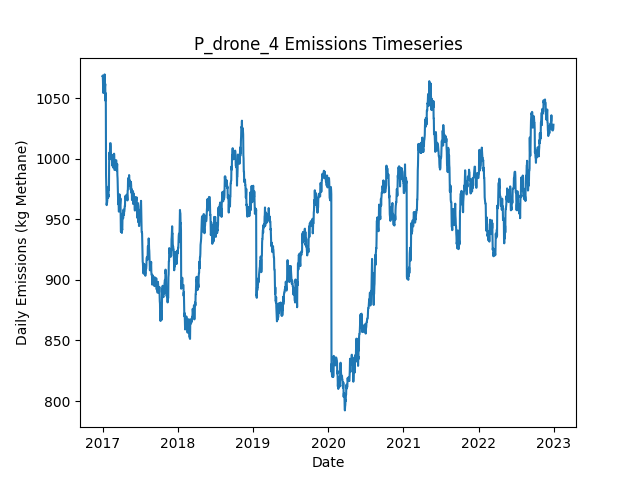

Source data for this figure (header and first rows):
Date, Daily Emissions (Kg Methane), Daily Mitigable Emissions (Kg Methane), Daily Non-Mitigable Emissions (Kg Methan…, Daily Cost ($), Active Leaks, New Leaks, Leaks Repaired, Leaks Naturally Repaired, Leaks Tagged, Daily Repair Cost ($), Daily Natural Repair Cost ($), drone Deployment Cost ($), drone Sites flagged for Follow-Up, drone Leaks tagged for repair, drone Sites Visited, drone Travel Time (Minutes), drone Survey Time (Minutes), OGI_FU Deployment Cost ($), OGI_FU Sites flagged for Follow-Up, OGI_FU Leaks tagged for repair, OGI_FU Sites Visited, OGI_FU Travel Time (Minutes), OGI_FU Survey Time (Minutes)
2017-01-01, 1068, 725.3, 343, 500, 363, 365, 0, 1, 0.00000, 0.00000, 200, 500, 0, , 9, 300, 180, 0.00000, , 0, 0, 0, 0
2017-01-02, 1069, 727.8, 341, 500, 362, 1, 0, 1, 0.00000, 0.00000, 200, 500, 0, , 1, 30, 20, 0.00000, , 0, 0, 0, 0
2017-01-03, 1064, 723.3, 341, 500, 361, 0, 0, 1, 21, 0.00000, 200, 0.00000, 1, , 0, 0, 0, 500, , 21, 1, 30, 120
2017-01-04, 1056, 715, 341, 0.00000, 360, 0, 0, 1, 0.00000, 0.00000, 200, 0.00000, 0, , 0, 0, 0, 0.00000, , 0, 0, 0, 0
2017-01-05, 1054, 715, 339.3, 0.00000, 360, 1, 0, 0, 0.00000, 0.00000, 0.00000, 0.00000, 0, , 0, 0, 0, 0.00000, , 0, 0, 0, 0
2017-01-06, 1057, 717.5, 339.3, 0.00000, 360, 1, 0, 1, 0.00000, 0.00000, 200, 0.00000, 0, , 0, 0, 0, 0.00000, , 0, 0, 0, 0
2017-01-07, 1057, 717.5, 339.5, 0.00000, 361, 1, 0, 0, 0.00000, 0.00000, 0.00000, 0.00000, 0, , 0, 0, 0, 0.00000, , 0, 0, 0, 0
2017-01-08, 1060, 720.2, 339.5, 0.00000, 362, 1, 0, 0, 0.00000, 0.00000, 0.00000, 0.00000, 0, , 0, 0, 0, 0.00000, , 0, 0, 0, 0
2017-01-09, 1059, 719.7, 339.5, 0.00000, 361, 1, 0, 2, 0.00000, 0.00000, 400, 0.00000, 0, , 0, 0, 0, 0.00000, , 0, 0, 0, 0
2017-01-10, 1065, 725.5, 339.5, 0.00000, 361, 2, 0, 2, 0.00000, 0.00000, 400, 0.00000, 0, , 0, 0, 0, 0.00000, , 0, 0, 0, 0
2017-01-11, 1070, 728.2, 341.5, 0.00000, 363, 2, 0, 0, 0.00000, 0.00000, 0.00000, 0.00000, 0, , 0, 0, 0, 0.00000, , 0, 0, 0, 0
2017-01-12, 1068, 726.9, 341.5, 0.00000, 363, 1, 0, 1, 0.00000, 0.00000, 200, 0.00000, 0, , 0, 0, 0, 0.00000, , 0, 0, 0, 0
2017-01-13, 1060, 726.9, 333, 0.00000, 363, 1, 0, 0, 0.00000, 0.00000, 0.00000, 0.00000, 0, , 0, 0, 0, 0.00000, , 0, 0, 0, 0
2017-01-14, 1062, 729.3, 332.5, 0.00000, 362, 1, 0, 1, 0.00000, 0.00000, 200, 0.00000, 0, , 0, 0, 0, 0.00000, , 0, 0, 0, 0
2017-01-15, 1048, 715.5, 332.5, 0.00000, 361, 1, 0, 2, 0.00000, 0.00000, 400, 0.00000, 0, , 0, 0, 0, 0.00000, , 0, 0, 0, 0
2017-01-16, 1054, 712.8, 341.5, 0.00000, 361, 1, 0, 1, 0.00000, 0.00000, 200, 0.00000, 0, , 0, 0, 0, 0.00000, , 0, 0, 0, 0
2017-01-17, 1045, 705.4, 339.5, 0.00000, 357, 1, 0, 4, 0.00000, 0.00000, 800, 0.00000, 0, , 0, 0, 0, 0.00000, , 0, 0, 0, 0
2017-01-18, 986.8, 647.3, 339.5, 3800, 337, 1, 19, 2, 0.00000, 3800, 400, 0.00000, 0, , 0, 0, 0, 0.00000, , 0, 0, 0, 0
2017-01-19, 978.6, 647.3, 331.2, 0.00000, 336, 0, 0, 0, 0.00000, 0.00000, 0.00000, 0.00000, 0, , 0, 0, 0, 0.00000, , 0, 0, 0, 0
2017-01-20, 974.1, 642.9, 331.2, 0.00000, 335, 0, 0, 1, 0.00000, 0.00000, 200, 0.00000, 0, , 0, 0, 0, 0.00000, , 0, 0, 0, 0
2017-01-21, 961.8, 628.6, 333.2, 0.00000, 334, 1, 0, 2, 0.00000, 0.00000, 400, 0.00000, 0, , 0, 0, 0, 0.00000, , 0, 0, 0, 0
2017-01-22, 963.7, 628.6, 335.2, 0.00000, 335, 2, 0, 1, 0.00000, 0.00000, 200, 0.00000, 0, , 0, 0, 0, 0.00000, , 0, 0, 0, 0
2017-01-23, 963.7, 628.6, 335.2, 0.00000, 335, 0, 0, 0, 0.00000, 0.00000, 0.00000, 0.00000, 0, , 0, 0, 0, 0.00000, , 0, 0, 0, 0
2017-01-24, 965.7, 628.6, 337.1, 0.00000, 336, 1, 0, 0, 0.00000, 0.00000, 0.00000, 0.00000, 0, , 0, 0, 0, 0.00000, , 0, 0, 0, 0
2017-01-25, 974, 636.8, 337.1, 0.00000, 337, 1, 0, 0, 0.00000, 0.00000, 0.00000, 0.00000, 0, , 0, 0, 0, 0.00000, , 0, 0, 0, 0
2017-01-26, 970.4, 633.9, 336.5, 0.00000, 334, 0, 0, 2, 0.00000, 0.00000, 400, 0.00000, 0, , 0, 0, 0, 0.00000, , 0, 0, 0, 0
2017-01-27, 970.4, 633.9, 336.5, 0.00000, 334, 0, 0, 0, 0.00000, 0.00000, 0.00000, 0.00000, 0, , 0, 0, 0, 0.00000, , 0, 0, 0, 0
2017-01-28, 967.7, 631.2, 336.5, 0.00000, 333, 0, 0, 1, 0.00000, 0.00000, 200, 0.00000, 0, , 0, 0, 0, 0.00000, , 0, 0, 0, 0
2017-01-29, 970.4, 633.9, 336.5, 0.00000, 334, 1, 0, 0, 0.00000, 0.00000, 0.00000, 0.00000, 0, , 0, 0, 0, 0.00000, , 0, 0, 0, 0
2017-01-30, 968.9, 633.9, 335, 0.00000, 334, 1, 0, 0, 0.00000, 0.00000, 0.00000, 0.00000, 0, , 0, 0, 0, 0.00000, , 0, 0, 0, 0
2017-01-31, 977.4, 642.4, 335, 0.00000, 337, 4, 0, 1, 0.00000, 0.00000, 200, 0.00000, 0, , 0, 0, 0, 0.00000, , 0, 0, 0, 0
2017-02-01, 974.2, 639.3, 335, 0.00000, 335, 0, 0, 2, 0.00000, 0.00000, 400, 0.00000, 0, , 0, 0, 0, 0.00000, , 0, 0, 0, 0
2017-02-02, 996.1, 652.2, 343.9, 0.00000, 339, 5, 0, 1, 0.00000, 0.00000, 200, 0.00000, 0, , 0, 0, 0, 0.00000, , 0, 0, 0, 0
2017-02-03, 1005, 652.2, 352.8, 0.00000, 340, 1, 0, 0, 0.00000, 0.00000, 0.00000, 0.00000, 0, , 0, 0, 0, 0.00000, , 0, 0, 0, 0
2017-02-04, 1002, 649.6, 352.8, 0.00000, 339, 1, 0, 2, 0.00000, 0.00000, 400, 0.00000, 0, , 0, 0, 0, 0.00000, , 0, 0, 0, 0
2017-02-05, 999.7, 646.9, 352.8, 0.00000, 338, 0, 0, 1, 0.00000, 0.00000, 200, 0.00000, 0, , 0, 0, 0, 0.00000, , 0, 0, 0, 0
2017-02-06, 1008, 646.9, 361.5, 0.00000, 338, 1, 0, 0, 0.00000, 0.00000, 0.00000, 0.00000, 0, , 0, 0, 0, 0.00000, , 0, 0, 0, 0
2017-02-07, 1013, 651.4, 361.5, 0.00000, 339, 1, 0, 0, 0.00000, 0.00000, 0.00000, 0.00000, 0, , 0, 0, 0, 0.00000, , 0, 0, 0, 0
2017-02-08, 1013, 651.4, 361.5, 0.00000, 339, 0, 0, 0, 0.00000, 0.00000, 0.00000, 0.00000, 0, , 0, 0, 0, 0.00000, , 0, 0, 0, 0
2017-02-09, 1013, 651.4, 361.5, 0.00000, 339, 1, 0, 0, 0.00000, 0.00000, 0.00000, 0.00000, 0, , 0, 0, 0, 0.00000, , 0, 0, 0, 0
2017-02-10, 1010, 648.7, 361.3, 0.00000, 337, 0, 0, 1, 0.00000, 0.00000, 200, 0.00000, 0, , 0, 0, 0, 0.00000, , 0, 0, 0, 0
2017-02-11, 1004, 642.6, 361.3, 0.00000, 336, 0, 0, 1, 0.00000, 0.00000, 200, 0.00000, 0, , 0, 0, 0, 0.00000, , 0, 0, 0, 0
2017-02-12, 1004, 642.6, 361.3, 0.00000, 336, 0, 0, 0, 0.00000, 0.00000, 0.00000, 0.00000, 0, , 0, 0, 0, 0.00000, , 0, 0, 0, 0
2017-02-13, 999.5, 647.1, 352.4, 0.00000, 336, 1, 0, 0, 0.00000, 0.00000, 0.00000, 0.00000, 0, , 0, 0, 0, 0.00000, , 0, 0, 0, 0
2017-02-14, 1001, 648.7, 352.4, 0.00000, 337, 1, 0, 0, 0.00000, 0.00000, 0.00000, 0.00000, 0, , 0, 0, 0, 0.00000, , 0, 0, 0, 0
2017-02-15, 1003, 650.2, 352.4, 0.00000, 338, 1, 0, 0, 0.00000, 0.00000, 0.00000, 0.00000, 0, , 0, 0, 0, 0.00000, , 0, 0, 0, 0
2017-02-16, 998, 647.6, 350.4, 0.00000, 336, 0, 0, 1, 0.00000, 0.00000, 200, 0.00000, 0, , 0, 0, 0, 0.00000, , 0, 0, 0, 0
2017-02-17, 994.4, 652.9, 341.5, 0.00000, 337, 2, 0, 0, 0.00000, 0.00000, 0.00000, 0.00000, 0, , 0, 0, 0, 0.00000, , 0, 0, 0, 0
2017-02-18, 1003, 653.1, 349.7, 0.00000, 339, 2, 0, 0, 0.00000, 0.00000, 0.00000, 0.00000, 0, , 0, 0, 0, 0.00000, , 0, 0, 0, 0
2017-02-19, 997.5, 656, 341.5, 0.00000, 340, 2, 0, 0, 0.00000, 0.00000, 0.00000, 0.00000, 0, , 0, 0, 0, 0.00000, , 0, 0, 0, 0
2017-02-20, 997.3, 655.8, 341.5, 0.00000, 339, 0, 0, 1, 0.00000, 0.00000, 200, 0.00000, 0, , 0, 0, 0, 0.00000, , 0, 0, 0, 0
2017-02-21, 992.8, 651.4, 341.5, 0.00000, 338, 0, 0, 1, 0.00000, 0.00000, 200, 0.00000, 0, , 0, 0, 0, 0.00000, , 0, 0, 0, 0
2017-02-22, 995.5, 654, 341.5, 0.00000, 339, 1, 0, 0, 0.00000, 0.00000, 0.00000, 0.00000, 0, , 0, 0, 0, 0.00000, , 0, 0, 0, 0
2017-02-23, 1002, 660.3, 341.5, 0.00000, 342, 4, 0, 0, 0.00000, 0.00000, 0.00000, 0.00000, 0, , 0, 0, 0, 0.00000, , 0, 0, 0, 0
2017-02-24, 995.7, 654.5, 341.2, 0.00000, 341, 1, 0, 1, 0.00000, 0.00000, 200, 0.00000, 0, , 0, 0, 0, 0.00000, , 0, 0, 0, 0
2017-02-25, 995.3, 654, 341.2, 0.00000, 340, 0, 0, 1, 0.00000, 0.00000, 200, 0.00000, 0, , 0, 0, 0, 0.00000, , 0, 0, 0, 0
2017-02-26, 1004, 662.5, 341.7, 0.00000, 343, 3, 0, 0, 0.00000, 0.00000, 0.00000, 0.00000, 0, , 0, 0, 0, 0.00000, , 0, 0, 0, 0
2017-02-27, 1001, 667.9, 332.8, 0.00000, 344, 2, 0, 0, 0.00000, 0.00000, 0.00000, 0.00000, 0, , 0, 0, 0, 0.00000, , 0, 0, 0, 0
2017-02-28, 990.8, 658.1, 332.8, 0.00000, 342, 1, 0, 3, 0.00000, 0.00000, 600, 0.00000, 0, , 0, 0, 0, 0.00000, , 0, 0, 0, 0
2017-03-01, 990.8, 658.1, 332.8, 0.00000, 342, 0, 0, 0, 0.00000, 0.00000, 0.00000, 0.00000, 0, , 0, 0, 0, 0.00000, , 0, 0, 0, 0
... 2,131 more rows
